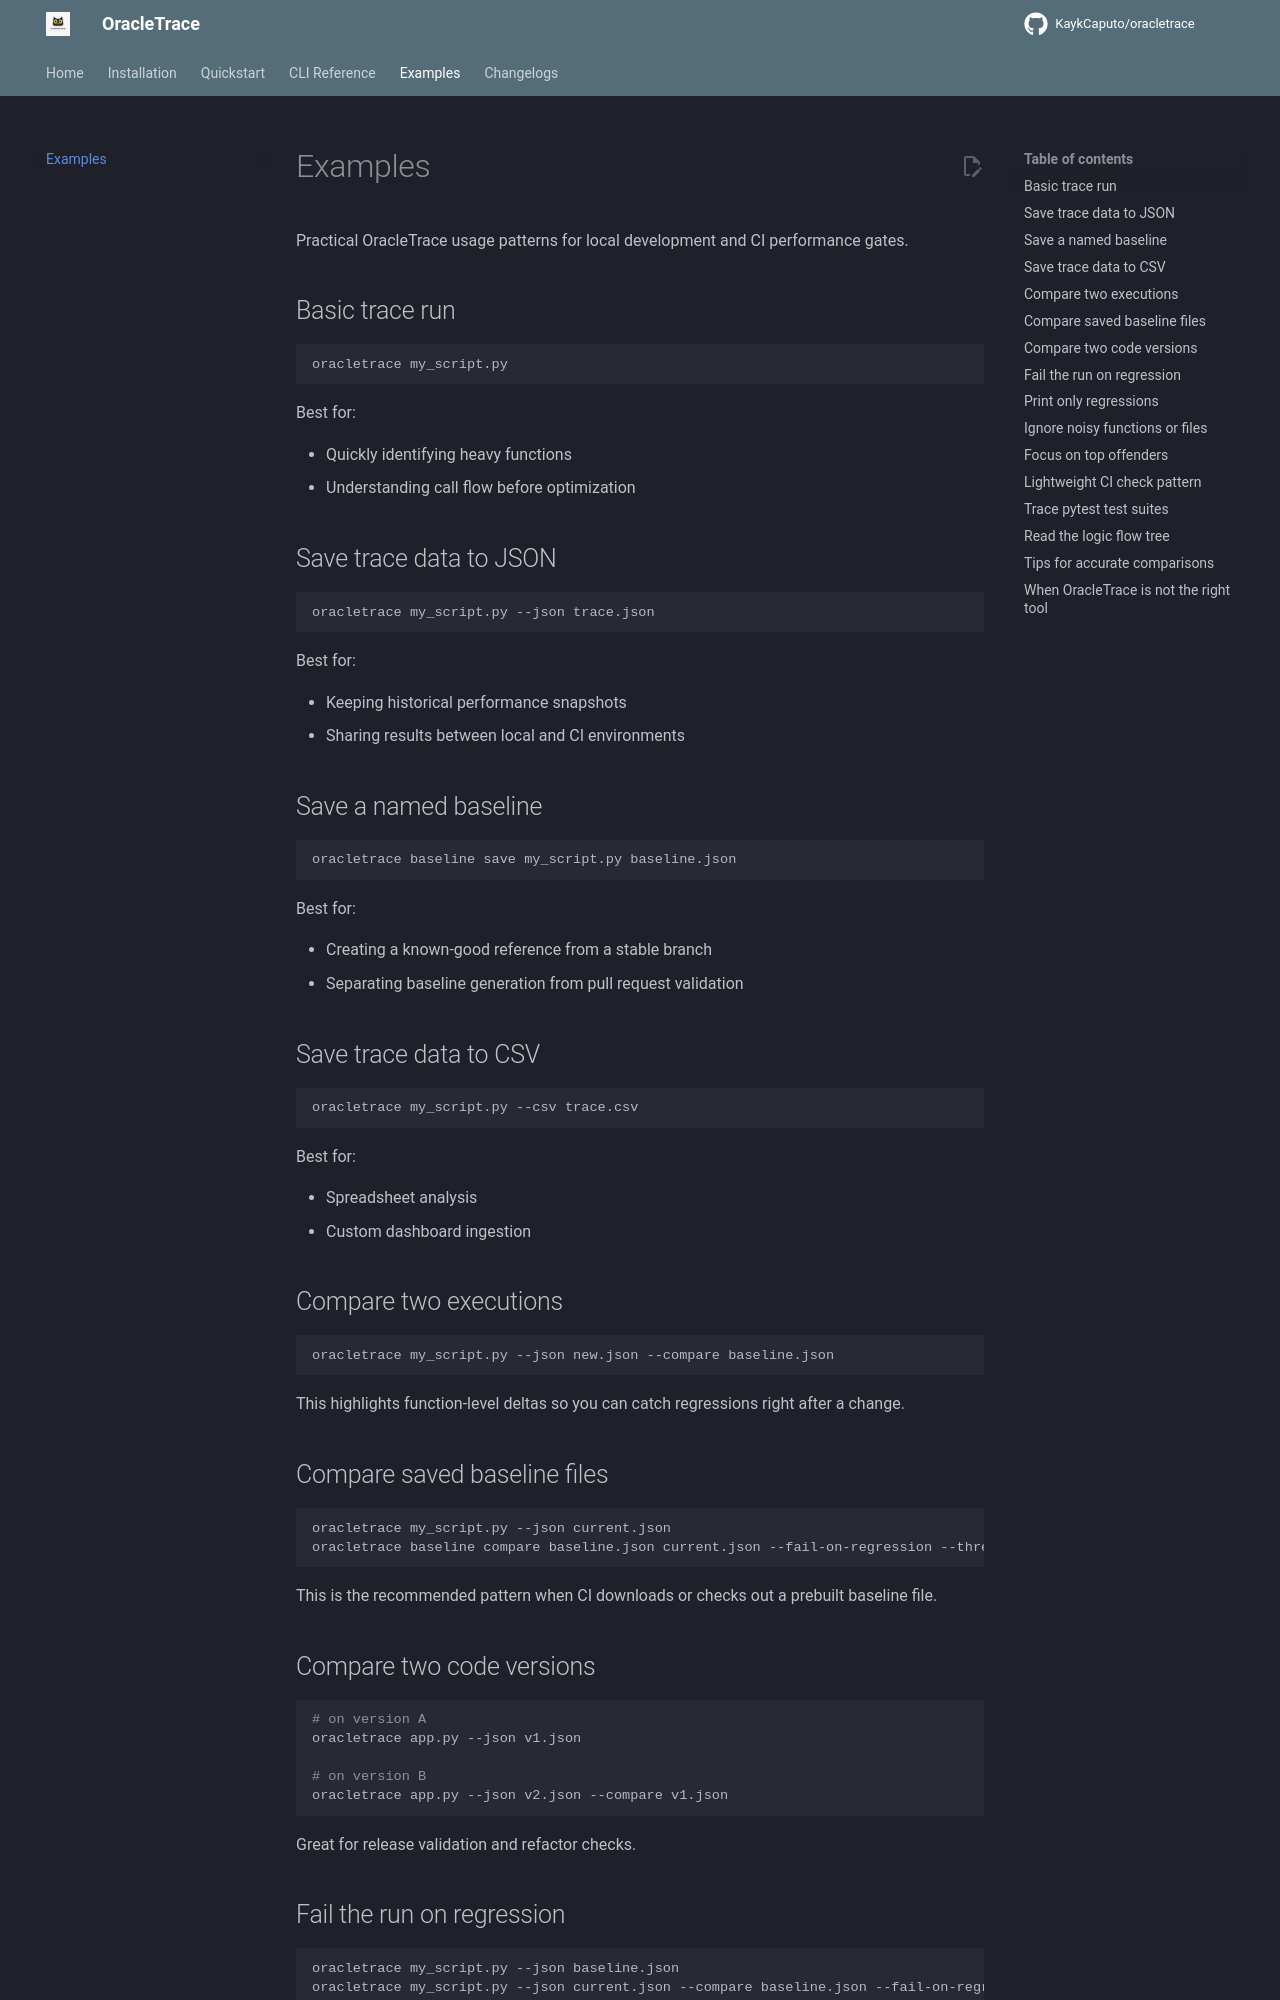

repository: KaykCaputo/oracletrace · page: examples/index.html · generator: mkdocs

title: Examples
description: Practical OracleTrace examples for local development and CI to detect Python performance regressions across runs.
keywords: oracletrace examples, oracle trace examples, python oracle trace examples, ci performance monitoring, ci regression checks, python call graph, execution trace comparison, baseline vs current trace, release performance validation, refactor performance testing, cat logo profiler, blackcat profiler
og_title: OracleTrace Examples
og_description: Practical local and CI usage patterns to detect Python performance regressions.

# Examples

Practical OracleTrace usage patterns for local development and CI performance gates.

## Basic trace run

```bash
oracletrace my_script.py
```

Best for:

- Quickly identifying heavy functions
- Understanding call flow before optimization

## Save trace data to JSON

```bash
oracletrace my_script.py --json trace.json
```

Best for:

- Keeping historical performance snapshots
- Sharing results between local and CI environments

## Save a named baseline

```bash
oracletrace baseline save my_script.py baseline.json
```

Best for:

- Creating a known-good reference from a stable branch
- Separating baseline generation from pull request validation

## Save trace data to CSV

```bash
oracletrace my_script.py --csv trace.csv
```

Best for:

- Spreadsheet analysis
- Custom dashboard ingestion

## Compare two executions

```bash
oracletrace my_script.py --json new.json --compare baseline.json
```

This highlights function-level deltas so you can catch regressions right after a change.

## Compare saved baseline files

```bash
oracletrace my_script.py --json current.json
oracletrace baseline compare baseline.json current.json --fail-on-regression --threshold 35
```

This is the recommended pattern when CI downloads or checks out a prebuilt baseline file.

## Compare two code versions

```bash
# on version A
oracletrace app.py --json v1.json

# on version B
oracletrace app.py --json v2.json --compare v1.json
```

Great for release validation and refactor checks.
